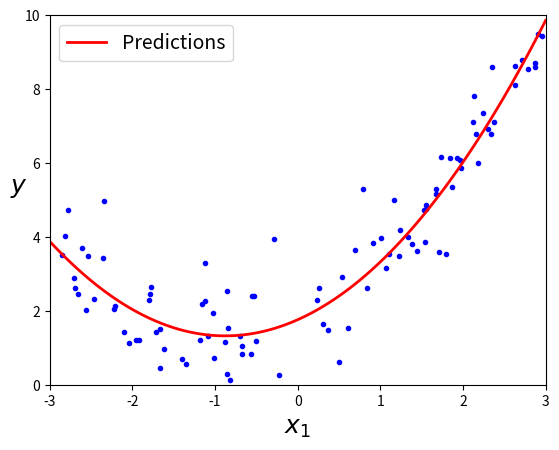

Recreate this plot in Python.
################################################################################
#implementing linear regression using numpy
#Author: Lucas Mahler
# [redacted]
################################################################################

import numpy as np
import matplotlib.pyplot as plt

#number of data points
m = 100

#generate random, polynomial data
X = 6* np.random.rand(m,1) - 3

#adding gaussian noise to the graph
# y = 0.5x² + x + 2+ gaussian noise
y = 0.5 * X**2 + X + 2+ np.random.randn(m,1)

#add x0 = 1 to each instance using numpy's concatenation function
X_b = np.c_[np.ones((m,1)),X]

#adding the square of each feature as a new feature
X_bs = np.append(X_b, X**2, axis=1)

#calculate theta using numpys inverse and dot product function
theta_best = np.linalg.inv(X_bs.T.dot(X_bs)).dot(X_bs.T).dot(y)

print("\n theta_best: \n")
print(theta_best)

#thus our model is very close to the original


X_new = np.linspace(-3, 3, 100).reshape(100, 1)

X_new_b = np.c_[np.ones((m,1)),X_new]

X_new_bs =  np.append(X_new_b, X_new**2, axis=1)

y_hat = X_new_bs.dot(theta_best)

plt.plot(X, y, "b.")
plt.plot(X_new, y_hat, "r-", linewidth=2, label="Predictions")
plt.xlabel("$x_1$", fontsize=18)
plt.ylabel("$y$", rotation=0, fontsize=18)
plt.legend(loc="upper left", fontsize=14)
plt.axis([-3, 3, 0, 10])
plt.show()
